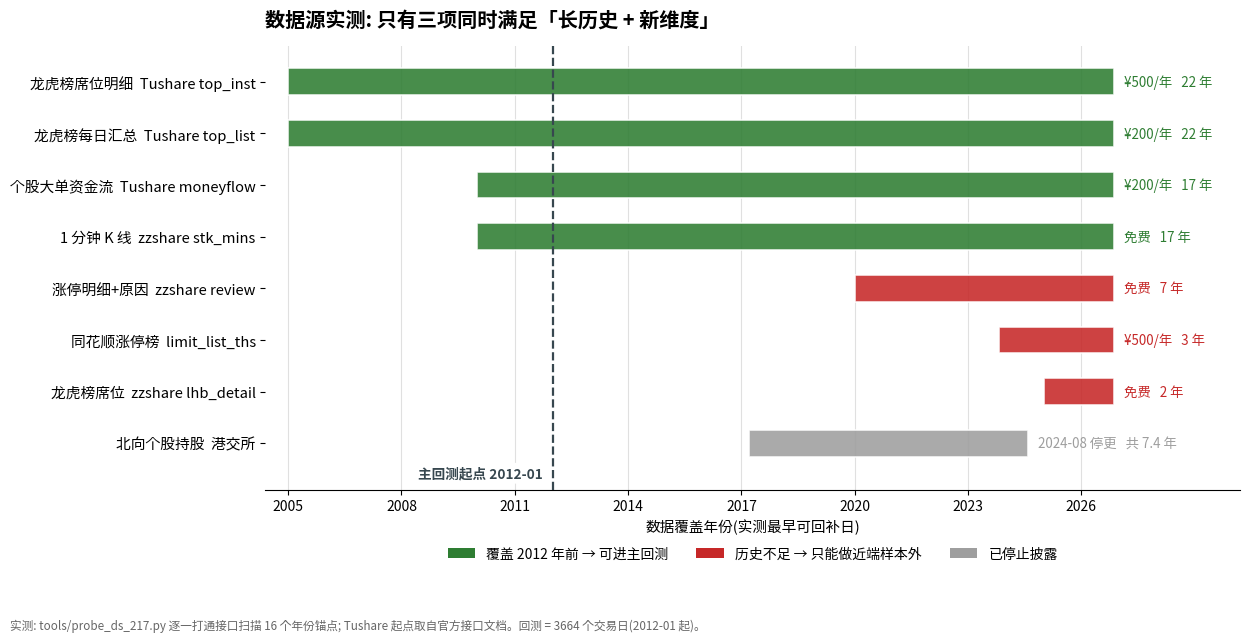

Python code for this plot:
#!/usr/bin/env python3
# -*- coding: utf-8 -*-
"""第 217 轮配图: 数据源的历史覆盖区间 —— 谁能进 14 年回测

数据全部来自 tools/probe_ds_217.py 的实测(output/probe_ds_217.json)
与 Tushare 官方接口文档标注的历史起点, 不引用二手测评。
"""
from pathlib import Path

import matplotlib
matplotlib.use("Agg")
import matplotlib.pyplot as plt
from matplotlib import font_manager
from matplotlib.patches import Patch

for fp in ["/usr/share/fonts/opentype/noto/NotoSansCJK-Regular.ttc",
           "/usr/share/fonts/opentype/noto/NotoSansCJK-Bold.ttc"]:
    try:
        font_manager.fontManager.addfont(fp)
    except Exception:
        pass
plt.rcParams["font.sans-serif"] = ["Noto Sans CJK JP", "DejaVu Sans"]
plt.rcParams["axes.unicode_minus"] = False

OK = "#2e7d32"      # 覆盖回测起点
SHORT = "#c62828"   # 历史不足
DEAD = "#9e9e9e"    # 已断供

# (名称, 起点年.月, 终点年.月(None=至今), 状态, 成本)
ROWS = [
    ("龙虎榜席位明细  Tushare top_inst", 2005.0, None, OK, "¥500/年"),
    ("龙虎榜每日汇总  Tushare top_list", 2005.0, None, OK, "¥200/年"),
    ("个股大单资金流  Tushare moneyflow", 2010.0, None, OK, "¥200/年"),
    ("1 分钟 K 线  zzshare stk_mins", 2010.0, None, OK, "免费"),
    ("涨停明细+原因  zzshare review", 2020.0, None, SHORT, "免费"),
    ("同花顺涨停榜  limit_list_ths", 2023.83, None, SHORT, "¥500/年"),
    ("龙虎榜席位  zzshare lhb_detail", 2025.0, None, SHORT, "免费"),
    ("北向个股持股  港交所", 2017.2, 2024.6, DEAD, "已断供"),
]

BT_START = 2012.0   # panel 覆盖起点(3664 交易日约 2012-01 起)
NOW = 2026.87


def main():
    fig, ax = plt.subplots(figsize=(12.6, 6.4))
    n = len(ROWS)
    for i, (name, s, e, color, cost) in enumerate(ROWS):
        y = n - 1 - i
        end = NOW if e is None else e
        ax.barh(y, end - s, left=s, height=0.52, color=color, alpha=0.88,
                edgecolor="white", linewidth=1.2, zorder=3)
        # 成本标签放在条形右端外侧
        label = f"{cost}   {end - s:.0f} 年" if e is None else f"2024-08 停更   共 {end - s:.1f} 年"
        ax.text(end + 0.25, y, label, va="center", ha="left", fontsize=9.6,
                color=color if e is None else DEAD, zorder=4)

    ax.set_yticks(range(n))
    ax.set_yticklabels([r[0] for r in ROWS][::-1], fontsize=10.6)
    ax.set_xlim(2004.4, 2030.2)
    ax.set_ylim(-0.9, n - 0.3)
    ax.set_xticks(range(2005, 2027, 3))
    ax.tick_params(axis="x", labelsize=10)
    ax.grid(axis="x", color="#e0e0e0", linewidth=0.8, zorder=0)
    ax.set_axisbelow(True)
    for sp in ("top", "right", "left"):
        ax.spines[sp].set_visible(False)

    # 回测起点阈值线
    ax.axvline(BT_START, color="#37474f", ls="--", lw=1.6, zorder=5)
    ax.text(BT_START - 0.25, -0.58, "主回测起点 2012-01",
            ha="right", va="center", fontsize=9.8, color="#37474f", fontweight="bold",
            bbox=dict(boxstyle="round,pad=0.25", fc="white", ec="none"))

    ax.set_title("数据源实测: 只有三项同时满足「长历史 + 新维度」", fontsize=14.5,
                 fontweight="bold", pad=14, loc="left")
    ax.set_xlabel("数据覆盖年份(实测最早可回补日)", fontsize=10.5)

    ax.legend(handles=[
        Patch(facecolor=OK, label="覆盖 2012 年前 → 可进主回测"),
        Patch(facecolor=SHORT, label="历史不足 → 只能做近端样本外"),
        Patch(facecolor=DEAD, label="已停止披露"),
    ], loc="upper center", bbox_to_anchor=(0.5, -0.10), fontsize=10, frameon=False, ncol=3)

    fig.text(0.012, 0.008,
             "实测: tools/probe_ds_217.py 逐一打通接口扫描 16 个年份锚点; Tushare 起点取自官方接口文档。"
             "回测 = 3664 个交易日(2012-01 起)。",
             fontsize=8.4, color="#666666")
    fig.tight_layout(rect=[0, 0.075, 1, 1])
    out = Path("第217轮_数据源覆盖区间.png")
    fig.savefig(out, dpi=170)
    print("saved", out)


if __name__ == "__main__":
    main()
